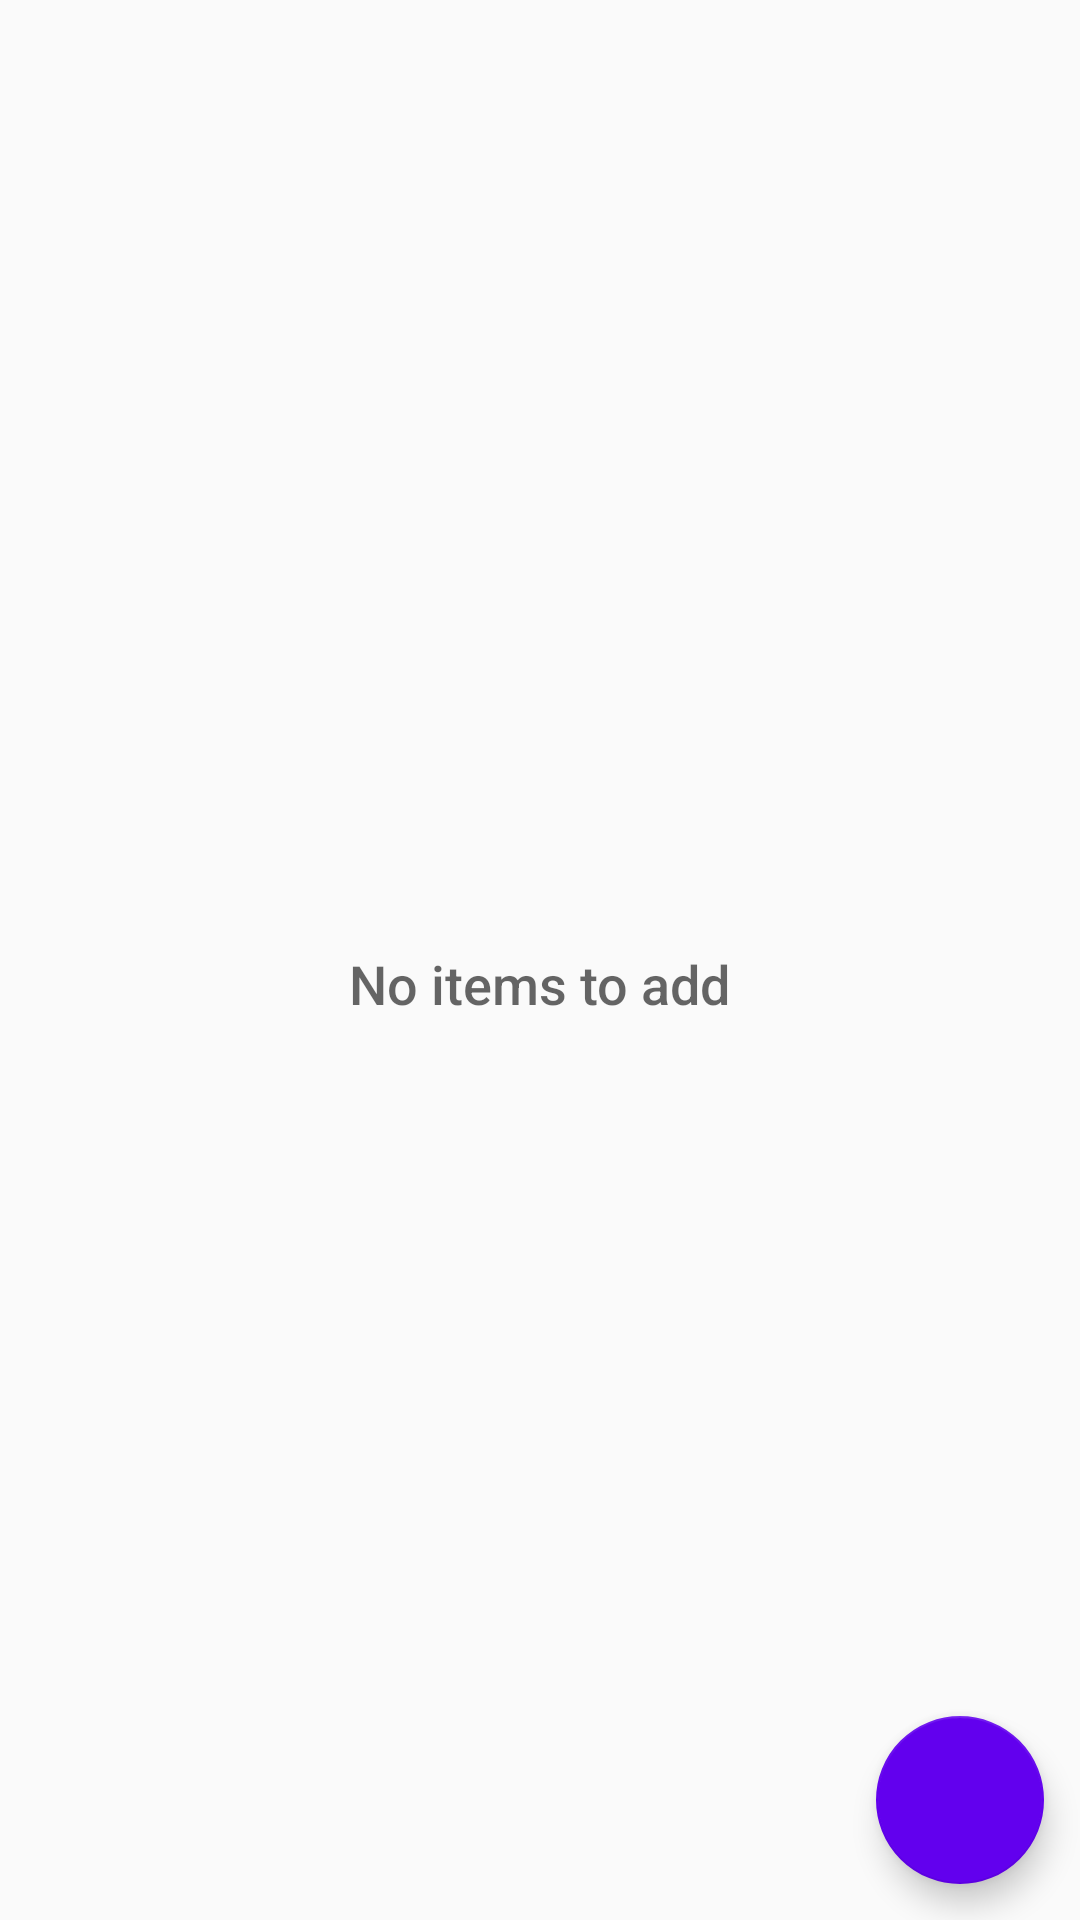

Here is an Android app screen rendered from its layout file. Give the layout XML and the strings, colors and styles it references.
<!-- AndroidManifest.xml: application theme AppTheme -->
<!-- res/layout/activity_catalog.xml -->
<RelativeLayout
    xmlns:android="http://schemas.android.com/apk/res/android"
    xmlns:tools="http://schemas.android.com/tools"
    android:layout_width="match_parent"
    android:layout_height="match_parent"
    android:orientation="vertical"
    android:descendantFocusability="blocksDescendants"
    tools:context=".CatalogActivity">

   <ListView
       android:id="@+id/list"
       android:layout_width="wrap_content"
       android:layout_height="wrap_content"/>

      <RelativeLayout
          android:id="@+id/empty_view"
          android:layout_width="wrap_content"
          android:layout_height="wrap_content"
          android:layout_centerInParent="true">

          <ImageView
              android:id="@+id/empty_image"
              android:layout_width="wrap_content"
              android:layout_height="wrap_content"
              android:layout_centerHorizontal="true"
              android:src="@drawable/ic_empty_shelter"/>
          <TextView
              android:layout_width="wrap_content"
              android:layout_height="wrap_content"
              android:layout_below="@id/empty_image"
              android:layout_centerHorizontal="true"
              android:paddingTop="16dp"
              android:text="No items to add"
              android:fontFamily="sans-serif-medium"
              android:textAppearance="?android:textAppearanceMedium"/>
      </RelativeLayout>


       <com.google.android.material.floatingactionbutton.FloatingActionButton
           android:id="@+id/fab"
           android:layout_width="wrap_content"
           android:layout_height="wrap_content"
           android:layout_alignParentBottom="true"
           android:layout_alignParentRight="true"
           android:layout_margin="12dp"
           android:src="@drawable/ic_add_pet"
           android:contentDescription="It's a fab" />
</RelativeLayout>
<!-- resources referenced by this layout -->
<resources>
  <style name="AppTheme" parent="Theme.AppCompat.Light.DarkActionBar">
          <item name="colorPrimary">#2196F3</item>
          <item name="colorPrimaryDark">#2196F3</item>
          <item name="colorAccent">@color/purple_500</item>
      </style>
  <color name="purple_500">#FF6200EE</color>
</resources>
